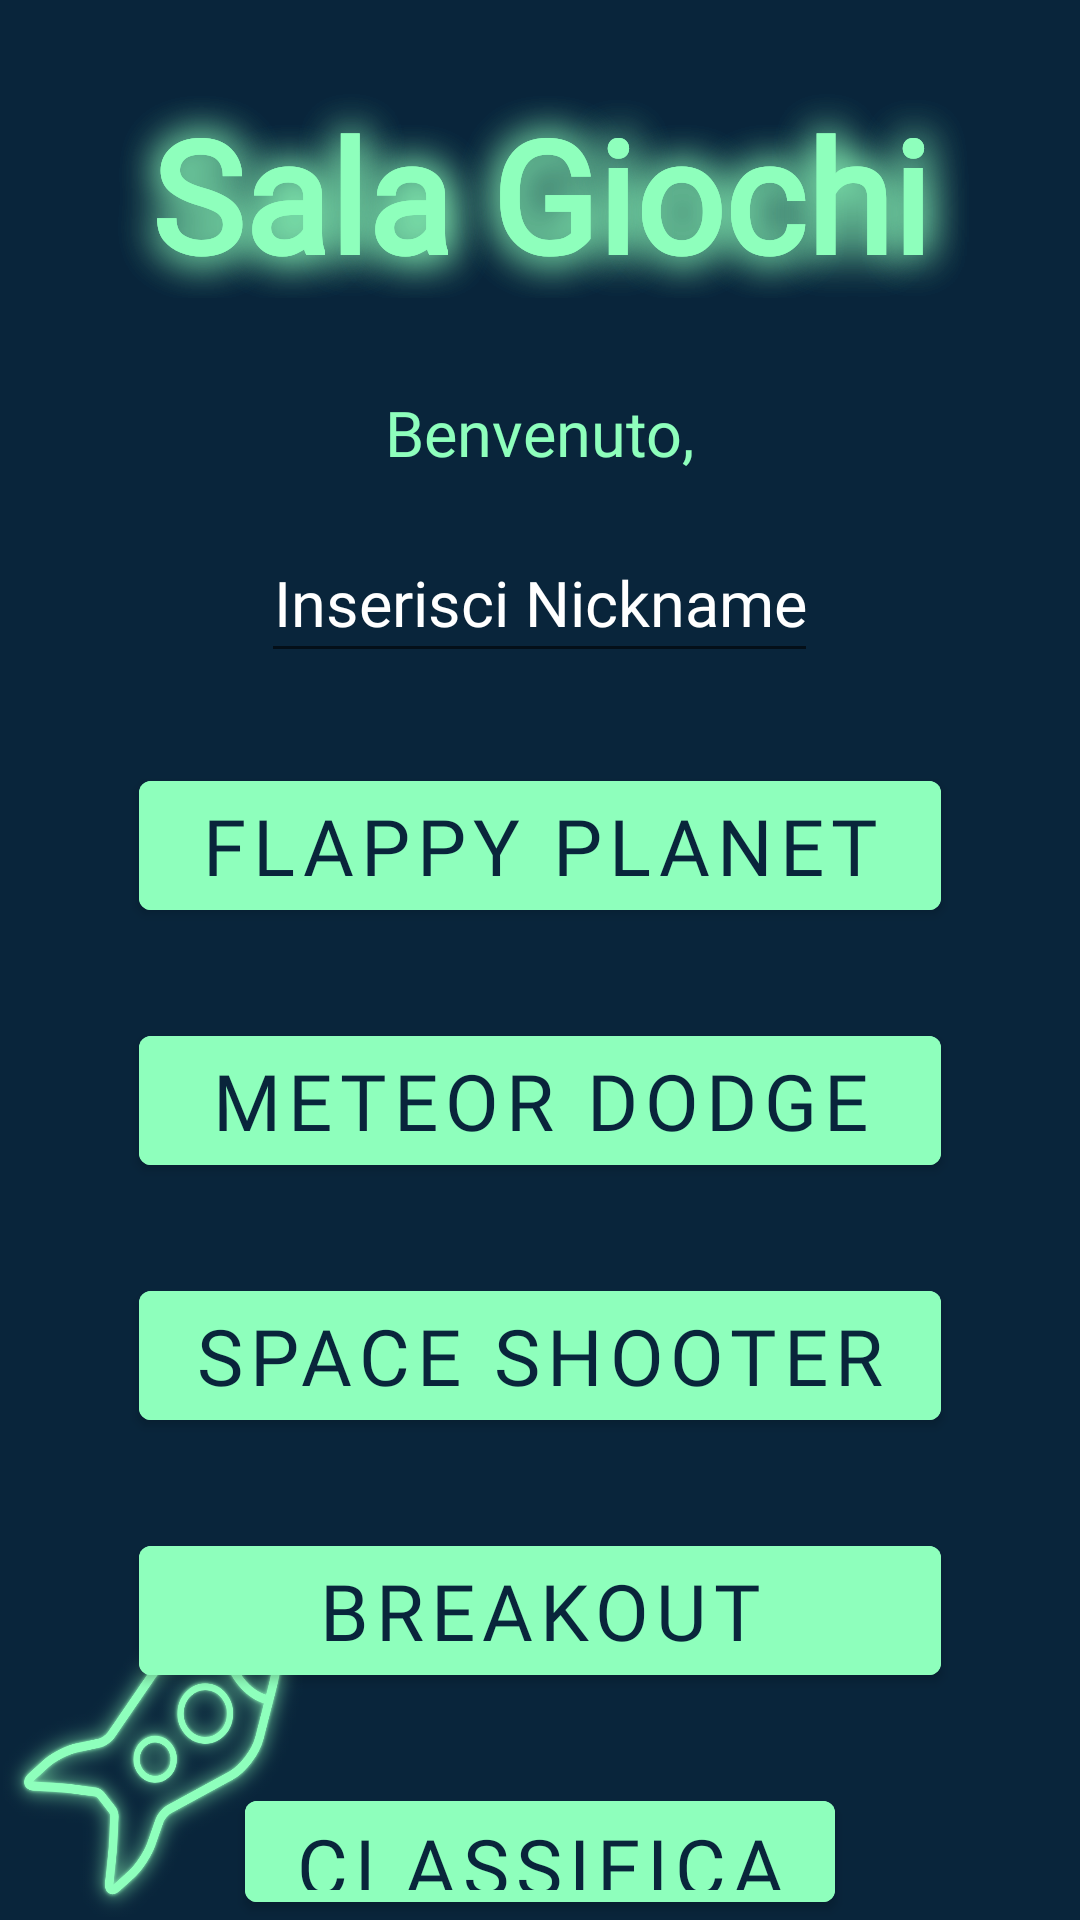

Layout XML and referenced resources for this Android screen:
<!-- AndroidManifest.xml: application theme AppTheme -->
<!-- res/layout/activity_main.xml -->
<?xml version="1.0" encoding="utf-8"?>
<RelativeLayout xmlns:android="http://schemas.android.com/apk/res/android"
    xmlns:tools="http://schemas.android.com/tools"
    android:id="@+id/android_main"
    android:layout_width="match_parent"
    android:layout_height="match_parent"
    xmlns:app="http://schemas.android.com/apk/res-auto"
    android:orientation="vertical"
    tools:context=".MainActivity">

    <androidx.appcompat.widget.AppCompatImageView
        android:layout_width="match_parent"
        android:layout_height="match_parent"
        android:scaleType="fitXY"
        android:src="@color/backgroundApp" />

    <TextView
        android:id="@+id/textView"
        style="@style/gameTitleNeonEffect"
        android:layout_width="match_parent"
        android:layout_height="wrap_content"
        android:layout_alignParentTop="true"
        android:layout_centerHorizontal="true"
        android:layout_marginTop="30dp"/>

    <TextView
        android:id="@+id/textView2"
        style="@style/gameTitleNeonEffect"
        android:layout_width="match_parent"
        android:layout_height="wrap_content"
        android:layout_alignParentTop="true"
        android:layout_centerHorizontal="true"
        android:layout_marginTop="30dp"/>

    <EditText
        android:id="@+id/idNickEditText"
        android:layout_width="wrap_content"
        android:layout_height="50dp"
        android:layout_below="@+id/textView4"
        android:layout_centerHorizontal="true"
        android:layout_marginTop="5dp"
        android:autofillHints=""
        android:fontFamily="@font/neon_font"
        android:gravity="center"
        android:hint="@string/NicknameEditText"
        android:inputType="text"
        android:textColor="@color/myColor1"
        android:textColorHint="@color/myColor2"
        android:textSize="21sp" />

    <TextView
        android:id="@+id/textView4"
        android:layout_width="wrap_content"
        android:layout_height="50dp"
        android:layout_below="@+id/textView"
        android:layout_centerHorizontal="true"
        android:layout_marginTop="20dp"
        android:fontFamily="@font/neon_font"
        android:gravity="center"
        android:text="@string/Welcome"
        android:textColor="@color/myColor1"
        android:textSize="21sp" />

    <com.google.android.material.button.MaterialButton
        android:id="@+id/idButtonGioco1"
        style="@style/customButtonText"
        android:layout_width="wrap_content"
        android:layout_height="wrap_content"
        android:layout_below="@+id/idNickEditText"
        android:layout_marginTop="30dp"
        android:onClick="ActivityGioco1"
        android:paddingHorizontal="20dp"
        android:text="@string/Gioco1"
        app:rippleColor="@color/buttonPart2" />

    <com.google.android.material.button.MaterialButton
        android:id="@+id/idButtonGioco2"
        style="@style/customButtonText"
        android:layout_width="wrap_content"
        android:layout_height="wrap_content"
        android:layout_below="@+id/idButtonGioco1"
        android:layout_alignStart="@+id/idButtonGioco1"
        android:layout_alignEnd="@+id/idButtonGioco1"
        android:layout_marginStart="0dp"
        android:layout_marginTop="30dp"
        android:layout_marginEnd="0dp"
        android:text="@string/Gioco2"
        app:rippleColor="@color/buttonPart2" />

    <com.google.android.material.button.MaterialButton
        android:id="@+id/idButtonGioco3"
        style="@style/customButtonText"
        android:layout_width="wrap_content"
        android:layout_height="wrap_content"
        android:layout_below="@+id/idButtonGioco2"
        android:layout_alignStart="@+id/idButtonGioco2"
        android:layout_alignEnd="@+id/idButtonGioco2"
        android:layout_marginStart="0dp"
        android:layout_marginTop="30dp"
        android:layout_marginEnd="0dp"
        android:text="@string/Gioco3"
        app:rippleColor="@color/buttonPart2" />

    <com.google.android.material.button.MaterialButton
        android:id="@+id/idButtonGioco4"
        style="@style/customButtonText"
        android:layout_width="wrap_content"
        android:layout_height="wrap_content"
        android:layout_below="@+id/idButtonGioco3"
        android:layout_alignStart="@+id/idButtonGioco3"
        android:layout_alignEnd="@+id/idButtonGioco3"
        android:layout_marginStart="0dp"
        android:layout_marginTop="30dp"
        android:layout_marginEnd="0dp"
        android:text="@string/Gioco4"
        app:rippleColor="@color/buttonPart2" />

    <com.google.android.material.button.MaterialButton
        android:id="@+id/idButtonClassifica"
        style="@style/customButtonText"
        android:layout_width="wrap_content"
        android:layout_height="wrap_content"
        android:layout_below="@+id/idButtonGioco4"
        android:layout_marginTop="30dp"
        android:text="@string/Classifica"
        app:rippleColor="@color/buttonPart2" />

    <ImageView
        android:id="@+id/imageView"
        android:layout_width="100dp"
        android:layout_height="100dp"
        android:layout_alignParentStart="true"
        android:layout_alignParentBottom="true"
        android:layout_marginStart="1dp"
        android:layout_marginEnd="100dp"
        android:layout_marginBottom="1dp"
        android:contentDescription="@string/app_name"
        android:scaleType="fitXY"
        app:srcCompat="@drawable/space" />

</RelativeLayout>
<!-- resources referenced by this layout -->
<resources>
  <color name="backgroundApp">#09253B</color>
  <color name="buttonPart2">#B3304FFE</color>
  <color name="myColor1">#8EFFBC</color>
  <color name="myColor2">#FFFFFF</color>
  <!-- drawable space: png bitmap (drawable, 302979 bytes) -->
  <string name="Classifica">Classifica</string>
  <string name="Gioco1" translatable="false">Flappy Planet</string>
  <string name="Gioco2" translatable="false">Meteor Dodge</string>
  <string name="Gioco3" translatable="false">Space Shooter</string>
  <string name="Gioco4" translatable="false">Breakout</string>
  <string name="NicknameEditText">Inserisci Nickname</string>
  <string name="Welcome">Benvenuto,</string>
  <string name="app_name" translatable="false">Sala Giochi</string>
  <style name="customButtonText">
          <item name="fontFamily">@font/neon_font</item>
          <item name="android:textColor">@color/backgroundApp</item>
          <item name="android:textSize">26sp</item>
          <item name="android:textAlignment">center</item>
          <item name="android:backgroundTint">@color/myColor1</item>
          <item name="android:layout_centerHorizontal">true</item>
      </style>
  <style name="gameTitleNeonEffect">
          <item name="fontFamily">@font/neon_font</item>
          <item name="android:shadowColor">@color/myColor1</item>
          <item name="android:textColor">@color/myColor1</item>
          <item name="android:shadowDx">1</item>
          <item name="android:shadowDy">1</item>
          <item name="android:shadowRadius">35</item>
          <item name="android:text">@string/app_name</item>
          <item name="android:textAlignment">center</item>
          <item name="android:textSize">52sp</item>
          <item name="android:textStyle">bold</item>
      </style>
  <style name="AppTheme" parent="Theme.MaterialComponents.Light.NoActionBar">
          
          <item name="windowNoTitle">true</item>
          <item name="windowActionBar">false</item>
          <item name="android:windowFullscreen">true</item>
          <item name="colorPrimary">@color/colorPrimary</item>
          <item name="colorPrimaryDark">@color/colorPrimaryDark</item>
          <item name="colorAccent">@color/colorAccent</item>
      </style>
  <color name="colorPrimary">#008577</color>
  <color name="colorPrimaryDark">#00574B</color>
  <color name="colorAccent">#CC6200EA</color>
</resources>
